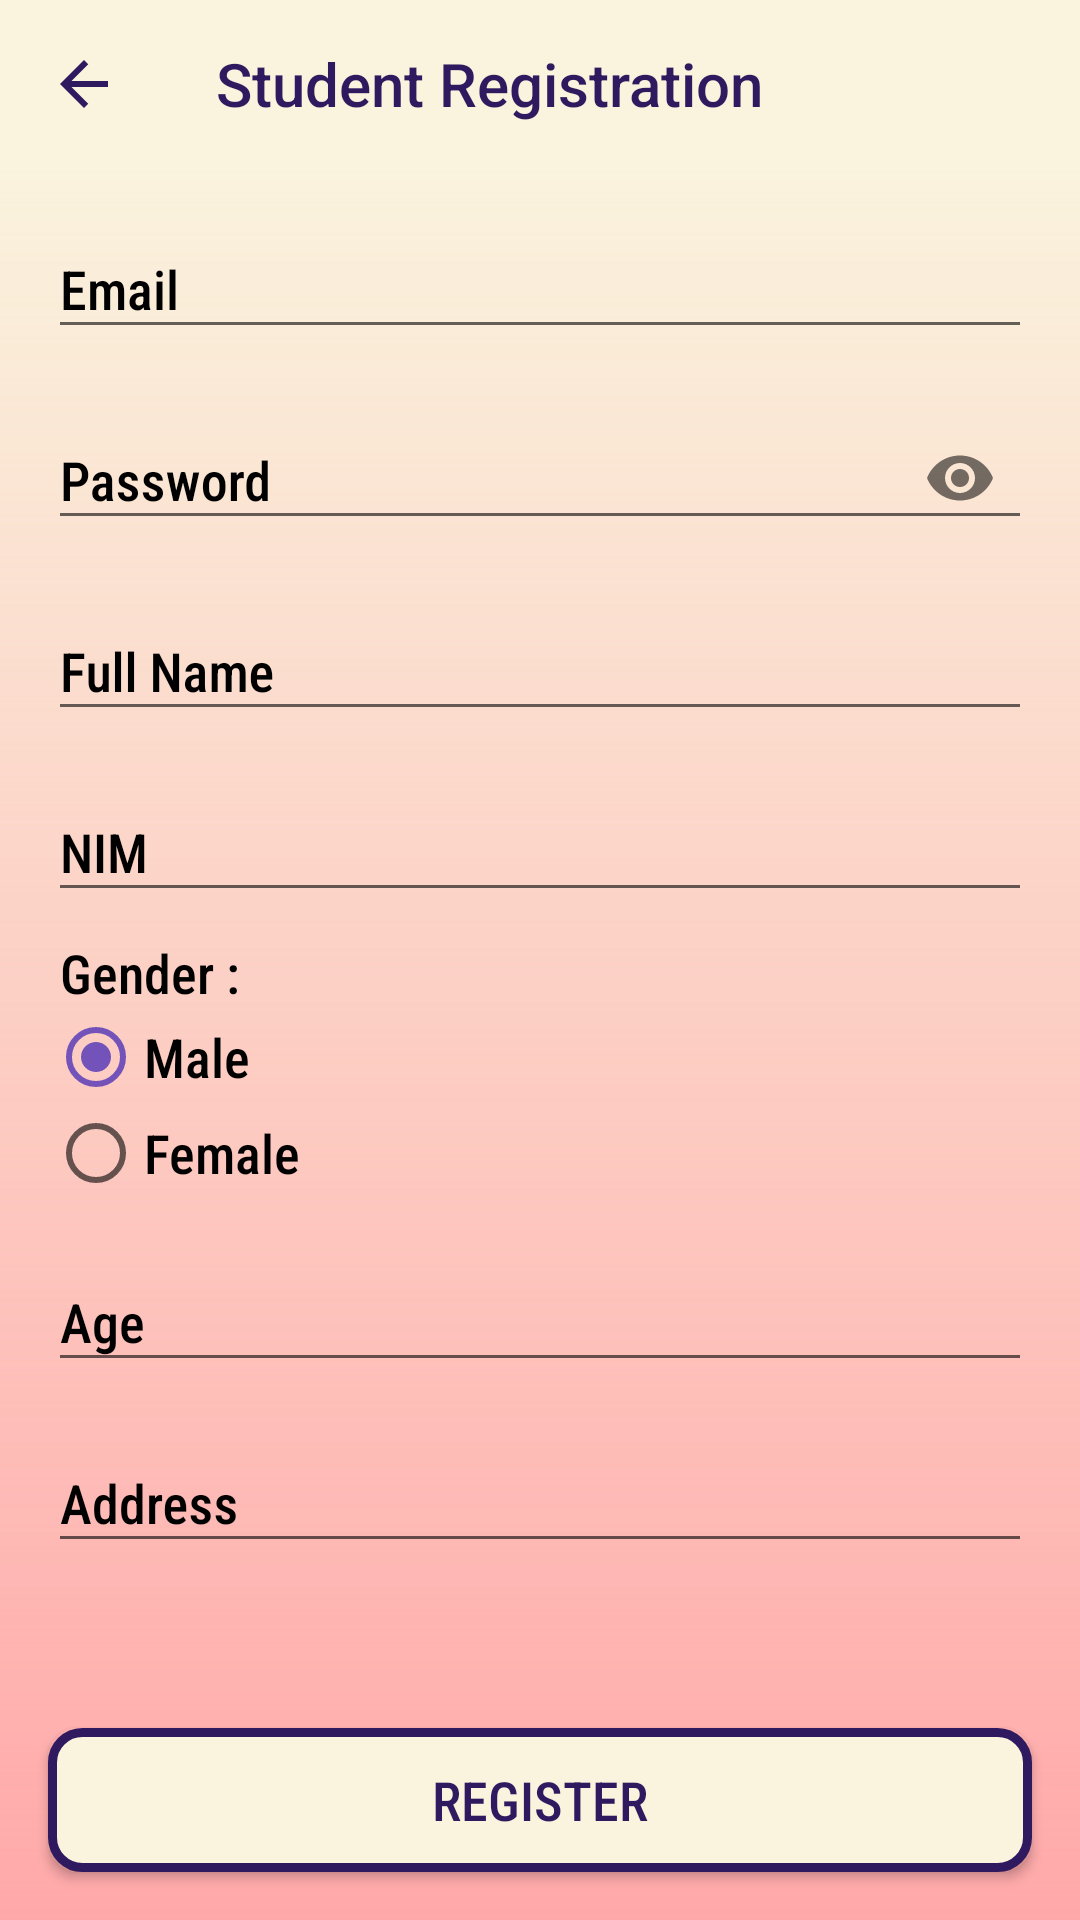

Android layout source for this screen:
<!-- AndroidManifest.xml: application theme AppTheme -->
<!-- res/layout/activity_student_register.xml -->
<?xml version="1.0" encoding="utf-8"?>
<androidx.constraintlayout.widget.ConstraintLayout xmlns:android="http://schemas.android.com/apk/res/android"
    xmlns:app="http://schemas.android.com/apk/res-auto"
    xmlns:tools="http://schemas.android.com/tools"
    android:layout_width="match_parent"
    android:layout_height="match_parent"
    android:background="@color/color1"
    tools:context=".StudentRegister">

    <ImageView
        android:id="@+id/imageView15"
        android:layout_width="0dp"
        android:layout_height="0dp"
        app:layout_constraintBottom_toBottomOf="parent"
        app:layout_constraintEnd_toEndOf="parent"
        app:layout_constraintStart_toStartOf="parent"
        app:layout_constraintTop_toBottomOf="@+id/toolbar_StudentRegister"
        app:srcCompat="@drawable/gradient" />

    <androidx.appcompat.widget.Toolbar
        android:id="@+id/toolbar_StudentRegister"
        android:layout_width="match_parent"
        android:layout_height="wrap_content"
        android:background="?attr/colorPrimary"
        android:minHeight="?attr/actionBarSize"
        android:theme="?attr/actionBarTheme"
        app:layout_constraintEnd_toEndOf="parent"
        app:layout_constraintStart_toStartOf="parent"
        app:layout_constraintTop_toTopOf="parent"
        app:navigationIcon="@drawable/ic_baseline_arrow_back_24"
        app:title="Student Registration"
        app:titleTextColor="@color/color5" />

    <com.google.android.material.textfield.TextInputLayout
        android:id="@+id/input_email"
        android:layout_width="0dp"
        android:layout_height="wrap_content"
        android:layout_marginStart="16dp"
        android:layout_marginTop="8dp"
        android:layout_marginEnd="16dp"
        android:textColorHint="@color/design_default_color_on_secondary"
        app:layout_constraintEnd_toEndOf="parent"
        app:layout_constraintStart_toStartOf="parent"
        app:layout_constraintTop_toBottomOf="@+id/toolbar_StudentRegister">

        <com.google.android.material.textfield.TextInputEditText
            android:layout_width="match_parent"
            android:layout_height="wrap_content"
            android:fontFamily="sans-serif-condensed-medium"
            android:hint="Email" />

    </com.google.android.material.textfield.TextInputLayout>

    <com.google.android.material.textfield.TextInputLayout
        android:id="@+id/input_password"
        android:layout_width="0dp"
        android:layout_height="wrap_content"
        android:layout_marginStart="16dp"
        android:layout_marginTop="8dp"
        android:layout_marginEnd="16dp"
        android:textColorHint="@color/design_default_color_on_secondary"
        app:layout_constraintEnd_toEndOf="parent"
        app:layout_constraintStart_toStartOf="parent"
        app:layout_constraintTop_toBottomOf="@+id/input_email"
        app:passwordToggleEnabled="true">

        <com.google.android.material.textfield.TextInputEditText
            android:layout_width="match_parent"
            android:layout_height="wrap_content"
            android:fontFamily="sans-serif-condensed-medium"
            android:hint="Password"
            android:inputType="textPassword" />

    </com.google.android.material.textfield.TextInputLayout>

    <com.google.android.material.textfield.TextInputLayout
        android:id="@+id/input_name"
        android:layout_width="0dp"
        android:layout_height="wrap_content"
        android:layout_marginStart="16dp"
        android:layout_marginTop="8dp"
        android:layout_marginEnd="16dp"
        android:textColorHint="@color/design_default_color_on_secondary"
        app:layout_constraintEnd_toEndOf="parent"
        app:layout_constraintStart_toStartOf="parent"
        app:layout_constraintTop_toBottomOf="@+id/input_password">

        <com.google.android.material.textfield.TextInputEditText
            android:layout_width="match_parent"
            android:layout_height="wrap_content"
            android:fontFamily="sans-serif-condensed-medium"
            android:hint="Full Name" />

    </com.google.android.material.textfield.TextInputLayout>

    <com.google.android.material.textfield.TextInputLayout
        android:id="@+id/input_nim"
        android:layout_width="0dp"
        android:layout_height="wrap_content"
        android:layout_marginStart="16dp"
        android:layout_marginTop="8dp"
        android:layout_marginEnd="16dp"
        android:textColorHint="@color/design_default_color_on_secondary"
        app:layout_constraintEnd_toEndOf="parent"
        app:layout_constraintStart_toStartOf="parent"
        app:layout_constraintTop_toBottomOf="@+id/input_name">

        <com.google.android.material.textfield.TextInputEditText
            android:layout_width="match_parent"
            android:layout_height="wrap_content"
            android:fontFamily="sans-serif-condensed-medium"
            android:hint="NIM"
            android:inputType="number" />

    </com.google.android.material.textfield.TextInputLayout>

    <TextView
        android:id="@+id/textView3"
        android:layout_width="0dp"
        android:layout_height="wrap_content"
        android:layout_marginStart="16dp"
        android:layout_marginTop="8dp"
        android:layout_marginEnd="16dp"
        android:fontFamily="sans-serif-condensed-medium"
        android:text=" Gender :"
        android:textColor="@color/design_default_color_on_secondary"
        android:textSize="18sp"
        app:layout_constraintEnd_toEndOf="parent"
        app:layout_constraintStart_toStartOf="parent"
        app:layout_constraintTop_toBottomOf="@+id/input_nim" />

    <RadioGroup
        android:id="@+id/radioGender"
        android:layout_width="0dp"
        android:layout_height="wrap_content"
        android:layout_marginStart="16dp"
        android:layout_marginEnd="16dp"
        app:layout_constraintEnd_toEndOf="parent"
        app:layout_constraintStart_toStartOf="parent"
        app:layout_constraintTop_toBottomOf="@+id/textView3">

        <RadioButton
            android:id="@+id/radioMale"
            android:layout_width="match_parent"
            android:layout_height="wrap_content"
            android:checked="true"
            android:fontFamily="sans-serif-condensed-medium"
            android:text="Male"
            android:textSize="18sp" />

        <RadioButton
            android:id="@+id/radioFemale"
            android:layout_width="match_parent"
            android:layout_height="wrap_content"
            android:fontFamily="sans-serif-condensed-medium"
            android:text="Female"
            android:textSize="18sp" />
    </RadioGroup>

    <com.google.android.material.textfield.TextInputLayout
        android:id="@+id/input_age"
        android:layout_width="0dp"
        android:layout_height="wrap_content"
        android:layout_marginStart="16dp"
        android:layout_marginTop="8dp"
        android:layout_marginEnd="16dp"
        android:textColorHint="@color/design_default_color_on_secondary"
        app:layout_constraintEnd_toEndOf="parent"
        app:layout_constraintStart_toStartOf="parent"
        app:layout_constraintTop_toBottomOf="@+id/radioGender">

        <com.google.android.material.textfield.TextInputEditText
            android:layout_width="match_parent"
            android:layout_height="wrap_content"
            android:fontFamily="sans-serif-condensed-medium"
            android:hint="Age"
            android:inputType="number" />
    </com.google.android.material.textfield.TextInputLayout>

    <com.google.android.material.textfield.TextInputLayout
        android:id="@+id/input_address"
        android:layout_width="0dp"
        android:layout_height="wrap_content"
        android:layout_marginStart="16dp"
        android:layout_marginTop="8dp"
        android:layout_marginEnd="16dp"
        android:textColorHint="@color/design_default_color_on_secondary"
        app:layout_constraintEnd_toEndOf="parent"
        app:layout_constraintStart_toStartOf="parent"
        app:layout_constraintTop_toBottomOf="@+id/input_age">

        <com.google.android.material.textfield.TextInputEditText
            android:layout_width="match_parent"
            android:layout_height="wrap_content"
            android:fontFamily="sans-serif-condensed-medium"
            android:hint="Address" />

    </com.google.android.material.textfield.TextInputLayout>

    <Button
        android:id="@+id/button_register"
        android:layout_width="0dp"
        android:layout_height="wrap_content"
        android:layout_marginStart="16dp"
        android:layout_marginEnd="16dp"
        android:layout_marginBottom="16dp"
        android:background="@drawable/my_button_bg"
        android:fontFamily="sans-serif-condensed-medium"
        android:text="Register"
        android:textColor="@color/color5"
        android:textSize="18sp"
        app:layout_constraintBottom_toBottomOf="parent"
        app:layout_constraintEnd_toEndOf="parent"
        app:layout_constraintStart_toStartOf="parent" />

</androidx.constraintlayout.widget.ConstraintLayout>
<!-- resources referenced by this layout -->
<resources>
  <color name="color1">#FAF3DD</color>
  <color name="color5">#2F195F</color>
  <!-- drawable gradient (drawable) -->
  <?xml version="1.0" encoding="utf-8"?>
  <shape xmlns:android="http://schemas.android.com/apk/res/android">
      <gradient
          android:angle="90"
          android:startColor="@color/color2" />
  </shape>
  <!-- drawable ic_baseline_arrow_back_24 (drawable) -->
  <vector xmlns:android="http://schemas.android.com/apk/res/android"
      android:width="24dp"
      android:height="24dp"
      android:tint="@color/color5"
      android:viewportWidth="24"
      android:viewportHeight="24">
      <path
          android:fillColor="@android:color/white"
          android:pathData="M20,11H7.83l5.59,-5.59L12,4l-8,8 8,8 1.41,-1.41L7.83,13H20v-2z" />
  </vector>
  <!-- drawable my_button_bg (drawable) -->
  <?xml version="1.0" encoding="utf-8"?>
  <shape xmlns:android="http://schemas.android.com/apk/res/android"
      android:shape="rectangle">
      <gradient
          android:angle="270"
          android:endColor="@color/color1"
          android:startColor="@color/color1" />
      <corners android:radius="10dp" />
      <stroke
          android:width="3dp"
          android:color="@color/color5" />
  </shape>
  <style name="AppTheme" parent="Theme.AppCompat.Light.NoActionBar">
          
          <item name="colorPrimary">@color/color1</item>
          <item name="colorPrimaryDark">@color/color5</item>
          <item name="colorAccent">@color/color4</item>
      </style>
  <color name="color2">#FFA8A9</color>
  <color name="color4">#7353BA</color>
</resources>
